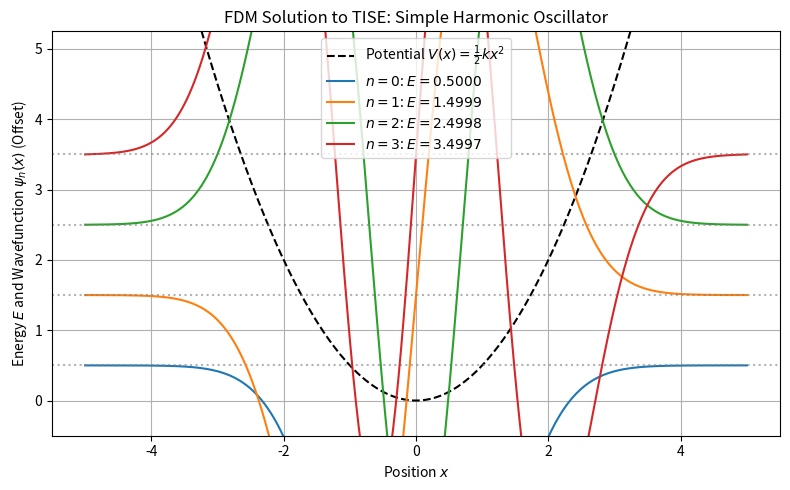

Reproduce this figure in Python.

import numpy as np
import matplotlib.pyplot as plt
from scipy.linalg import eigh_tridiagonal # O(N²) specialized solver

# ==========================================================
# Chapter 14 Codebook: Eigenvalue Problems
# Project 1: Quantum Eigenvalues (TISE Solver for SHO)
# ==========================================================

# ==========================================================
# 1. Setup Physical and Numerical Parameters
# ==========================================================

# Set constants for simplified units (hbar=1, m=1)
HBAR = 1.0
MASS = 1.0
K_SPRING = 1.0 # Spring constant for the SHO potential V(x) = 1/2 * k * x^2

# Define the spatial domain and grid
X_MAX = 5.0    # Domain length from -X_MAX to +X_MAX
L = 2.0 * X_MAX
N = 500        # Number of interior grid points (matrix size)
H = L / (N + 1) # Spatial step size (h)

# Grid for plotting (includes boundaries)
x_interior = np.linspace(-X_MAX + H, X_MAX - H, N)
x_plot = np.linspace(-X_MAX, X_MAX, N + 2)

# --- Potential Energy Function V(x) ---
def V_SHO(x):
    """The potential energy function for the Simple Harmonic Oscillator."""
    return 0.5 * K_SPRING * x**2

# Pre-calculate Kinetic Energy factors
# KE_FACTOR: -hbar^2 / (2m * h^2) (Off-diagonal coefficient)
KE_FACTOR = -(HBAR**2) / (2.0 * MASS * H**2)
# DIAG_COEFF: (hbar^2 / m h^2) (Base for main diagonal)
DIAG_COEFF = -2.0 * KE_FACTOR 

# ==========================================================
# 2. Construct the Hamiltonian Matrix (H)
# ==========================================================

# The FDM approximation Hψ = Eψ results in a symmetric, tridiagonal matrix.

# --- Main Diagonal (d_i = (hbar² / m h²) + V_i) ---
V_grid = V_SHO(x_interior)
d = DIAG_COEFF + V_grid

# --- Off-Diagonal (e_i = -hbar² / (2m h²)) ---
# This couples neighbor nodes (purely kinetic energy term).
e = np.full(N - 1, KE_FACTOR)

# ==========================================================
# 3. Solve the Matrix Eigenvalue Problem
# ==========================================================

# E_n: Eigenvalues (Energy Levels)
# psi_n_raw: Eigenvectors (Wavefunctions)
E_num, psi_raw = eigh_tridiagonal(d, e)

# The eigenvalues and eigenvectors are sorted by energy (ascending).

# ==========================================================
# 4. Process and Visualize Results
# ==========================================================

# --- Process Wavefunctions (Add boundaries and normalize) ---
def add_boundaries_and_scale(psi_vector, n, plot_scale=10.0):
    """Adds fixed boundary zeros and scales/offsets for visualization."""
    # Add boundary zeros (Dirichlet BCs)
    psi_with_bc = np.insert(psi_vector, [0, psi_vector.size], [0.0, 0.0])
    
    # Normalize (Standard L2 norm)
    # The normalization factor calculated from the grid sum
    norm_factor = np.sqrt(np.sum(psi_with_bc**2 * H))
    psi_normalized = psi_with_bc / norm_factor
    
    # Apply vertical offset by the energy level for separation
    return psi_normalized * plot_scale + E_num[n]

# --- Visualization ---
fig, ax = plt.subplots(figsize=(8, 5))
ax.plot(x_plot, V_SHO(x_plot), 'k--', label=r"Potential $V(x) = \frac{1}{2}kx^2$")

# Plot the first four stationary states (n=0, n=1, n=2, n=3)
for n in range(4):
    E_n_numerical = E_num[n]
    
    # Calculate the normalized and offset wavefunction
    psi_n_plot = add_boundaries_and_scale(psi_raw[:, n], n)

    # Plot the wavefunction
    ax.plot(x_plot, psi_n_plot, label=f"$n={n}$: $E = {E_n_numerical:.4f}$")
    
    # Plot the energy level line
    ax.axhline(E_n_numerical, color='gray', linestyle=':', alpha=0.6)

ax.set_title(r"FDM Solution to TISE: Simple Harmonic Oscillator")
ax.set_xlabel("Position $x$")
ax.set_ylabel(r"Energy $E$ and Wavefunction $\psi_n(x)$ (Offset)")
ax.set_ylim(-0.5, E_num[3] * 1.5)
ax.grid(True)
ax.legend()
plt.tight_layout()
plt.show()

# ==========================================================
# 5. Analysis Output
# ==========================================================

# Analytic Check: E_n = (n + 1/2) * hbar * sqrt(k/m)
E_analytic_factor = HBAR * np.sqrt(K_SPRING / MASS)
print("\n--- TISE Eigenvalue Analysis (Simple Harmonic Oscillator) ---")
print(f"Grid Size (N): {N}, Step Size (h): {H:.4e}")
print(f"Analytic Energy Factor (ℏω): {E_analytic_factor:.6f}")
print("-" * 60)
print("| State (n) | Numerical E | Analytic E | Rel Error |")
print("|-----------|-------------|------------|-----------|")
for n in range(4):
    E_num_n = E_num[n]
    E_ana_n = (n + 0.5) * E_analytic_factor
    rel_error = np.abs(E_num_n - E_ana_n) / E_ana_n
    print(f"| {n:<9} | {E_num_n:.6f} | {E_ana_n:.6f} | {rel_error:.2e} |")

print("\nConclusion: The FDM successfully finds the quantized SHO energy levels, which are \nevenly spaced by ℏω, with high accuracy. The efficiency of the specialized \ntridiagonal solver is key to the performance of this quantum model.")
